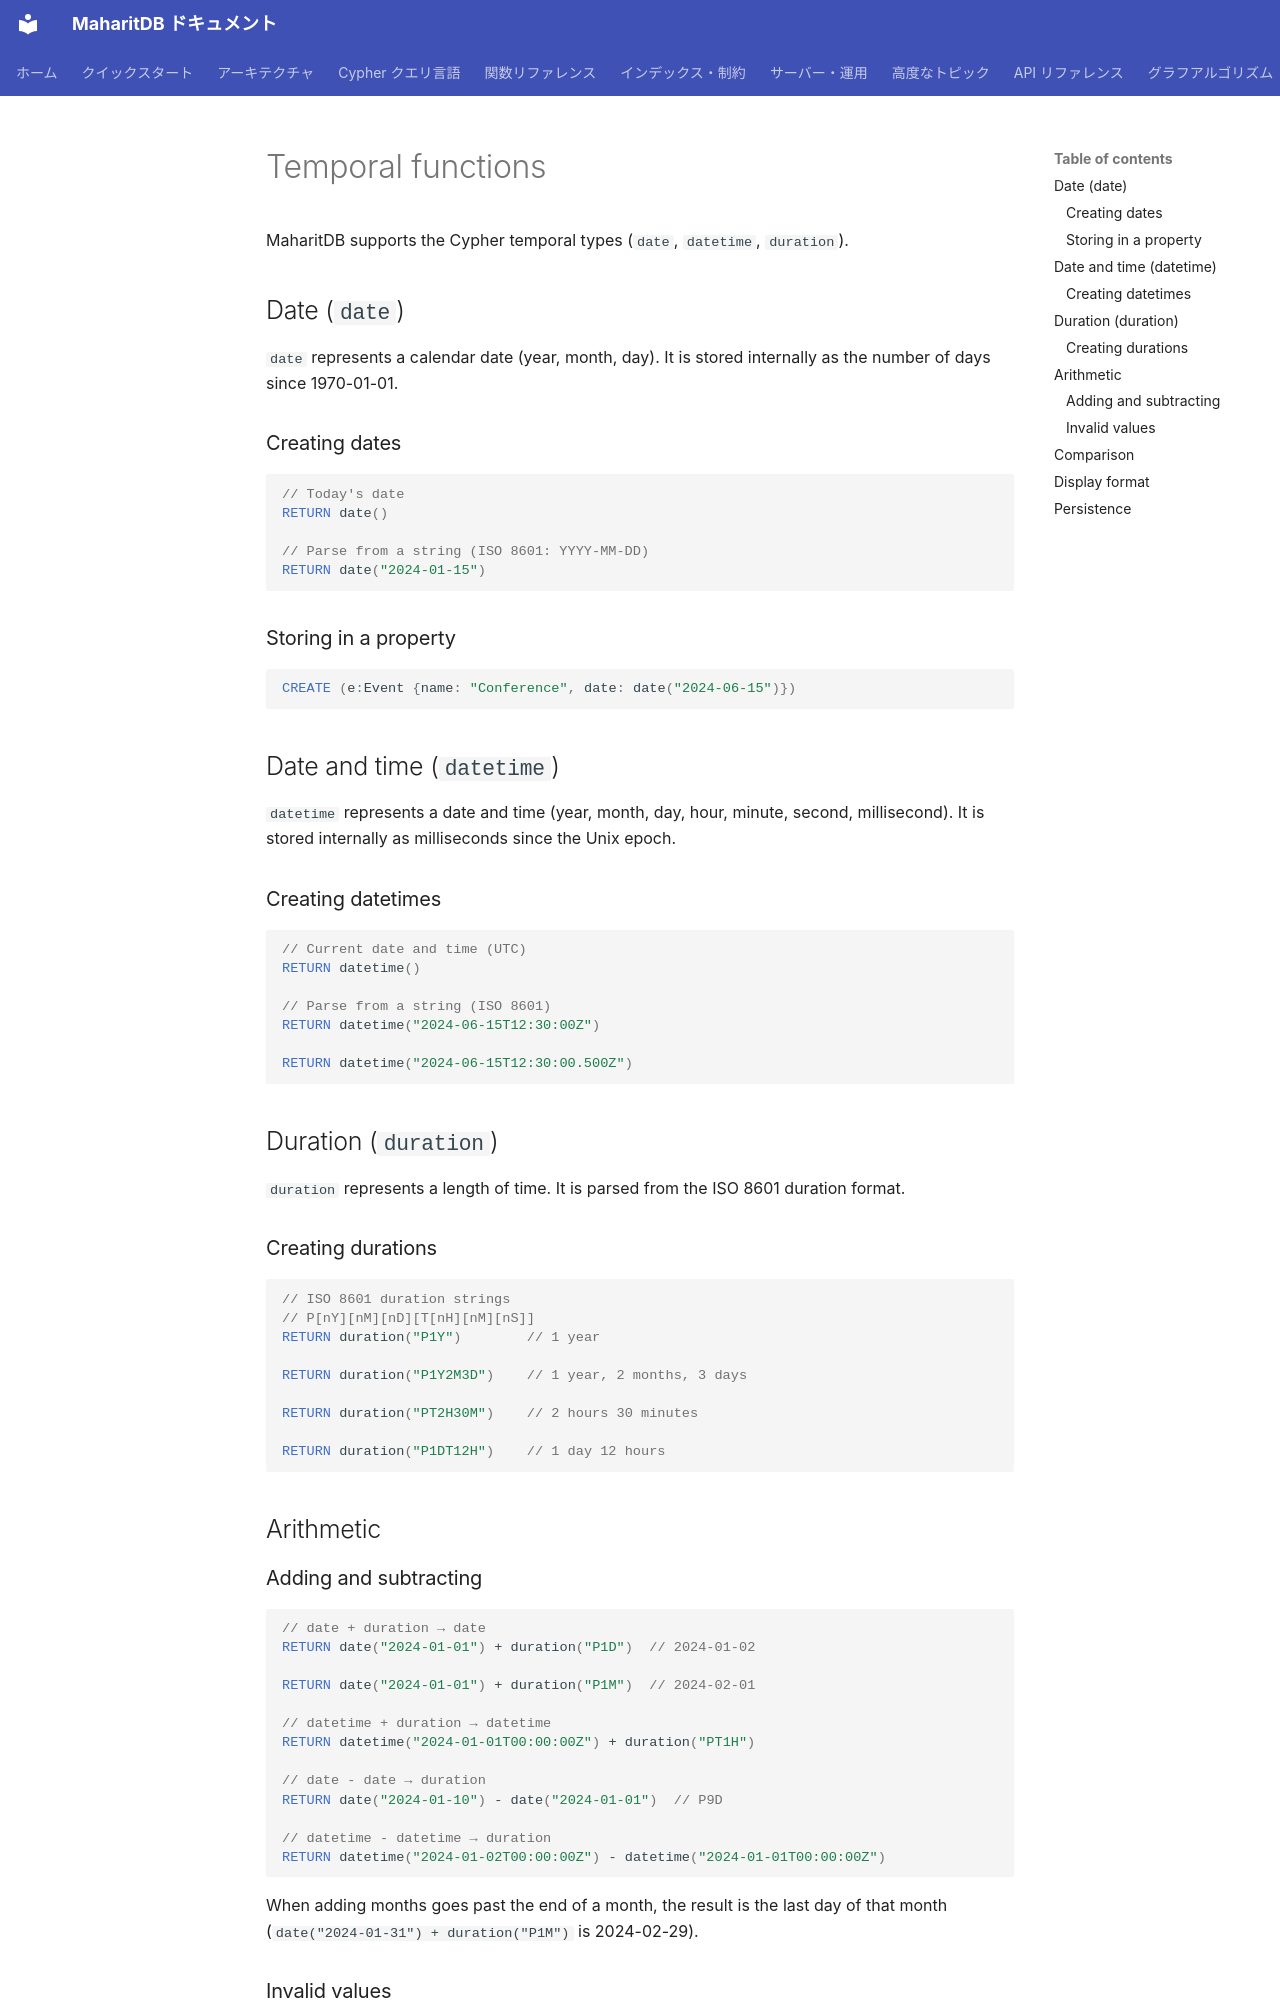

repository: Moto1829/maharit-db · page: functions/temporal.en/index.html · generator: mkdocs

---
title: Temporal functions
parent: Function reference
nav_order: 7
source_commit: 52f38528
---

# Temporal functions

MaharitDB supports the Cypher temporal types (`date`, `datetime`, `duration`).

## Date (`date`)

`date` represents a calendar date (year, month, day). It is stored internally as the number of days since 1970-01-01.

### Creating dates

```cypher
// Today's date
RETURN date()

// Parse from a string (ISO 8601: YYYY-MM-DD)
RETURN date("2024-01-15")
```

### Storing in a property

```cypher
CREATE (e:Event {name: "Conference", date: date("2024-06-15")})
```

## Date and time (`datetime`)

`datetime` represents a date and time (year, month, day, hour, minute, second, millisecond). It is stored internally as milliseconds since the Unix epoch.

### Creating datetimes

```cypher
// Current date and time (UTC)
RETURN datetime()

// Parse from a string (ISO 8601)
RETURN datetime("2024-06-15T12:30:00Z")

RETURN datetime("2024-06-15T12:30:00.500Z")
```

## Duration (`duration`)

`duration` represents a length of time. It is parsed from the ISO 8601 duration format.

### Creating durations

```cypher
// ISO 8601 duration strings
// P[nY][nM][nD][T[nH][nM][nS]]
RETURN duration("P1Y")        // 1 year

RETURN duration("P1Y2M3D")    // 1 year, 2 months, 3 days

RETURN duration("PT2H30M")    // 2 hours 30 minutes

RETURN duration("P1DT12H")    // 1 day 12 hours
```

## Arithmetic
